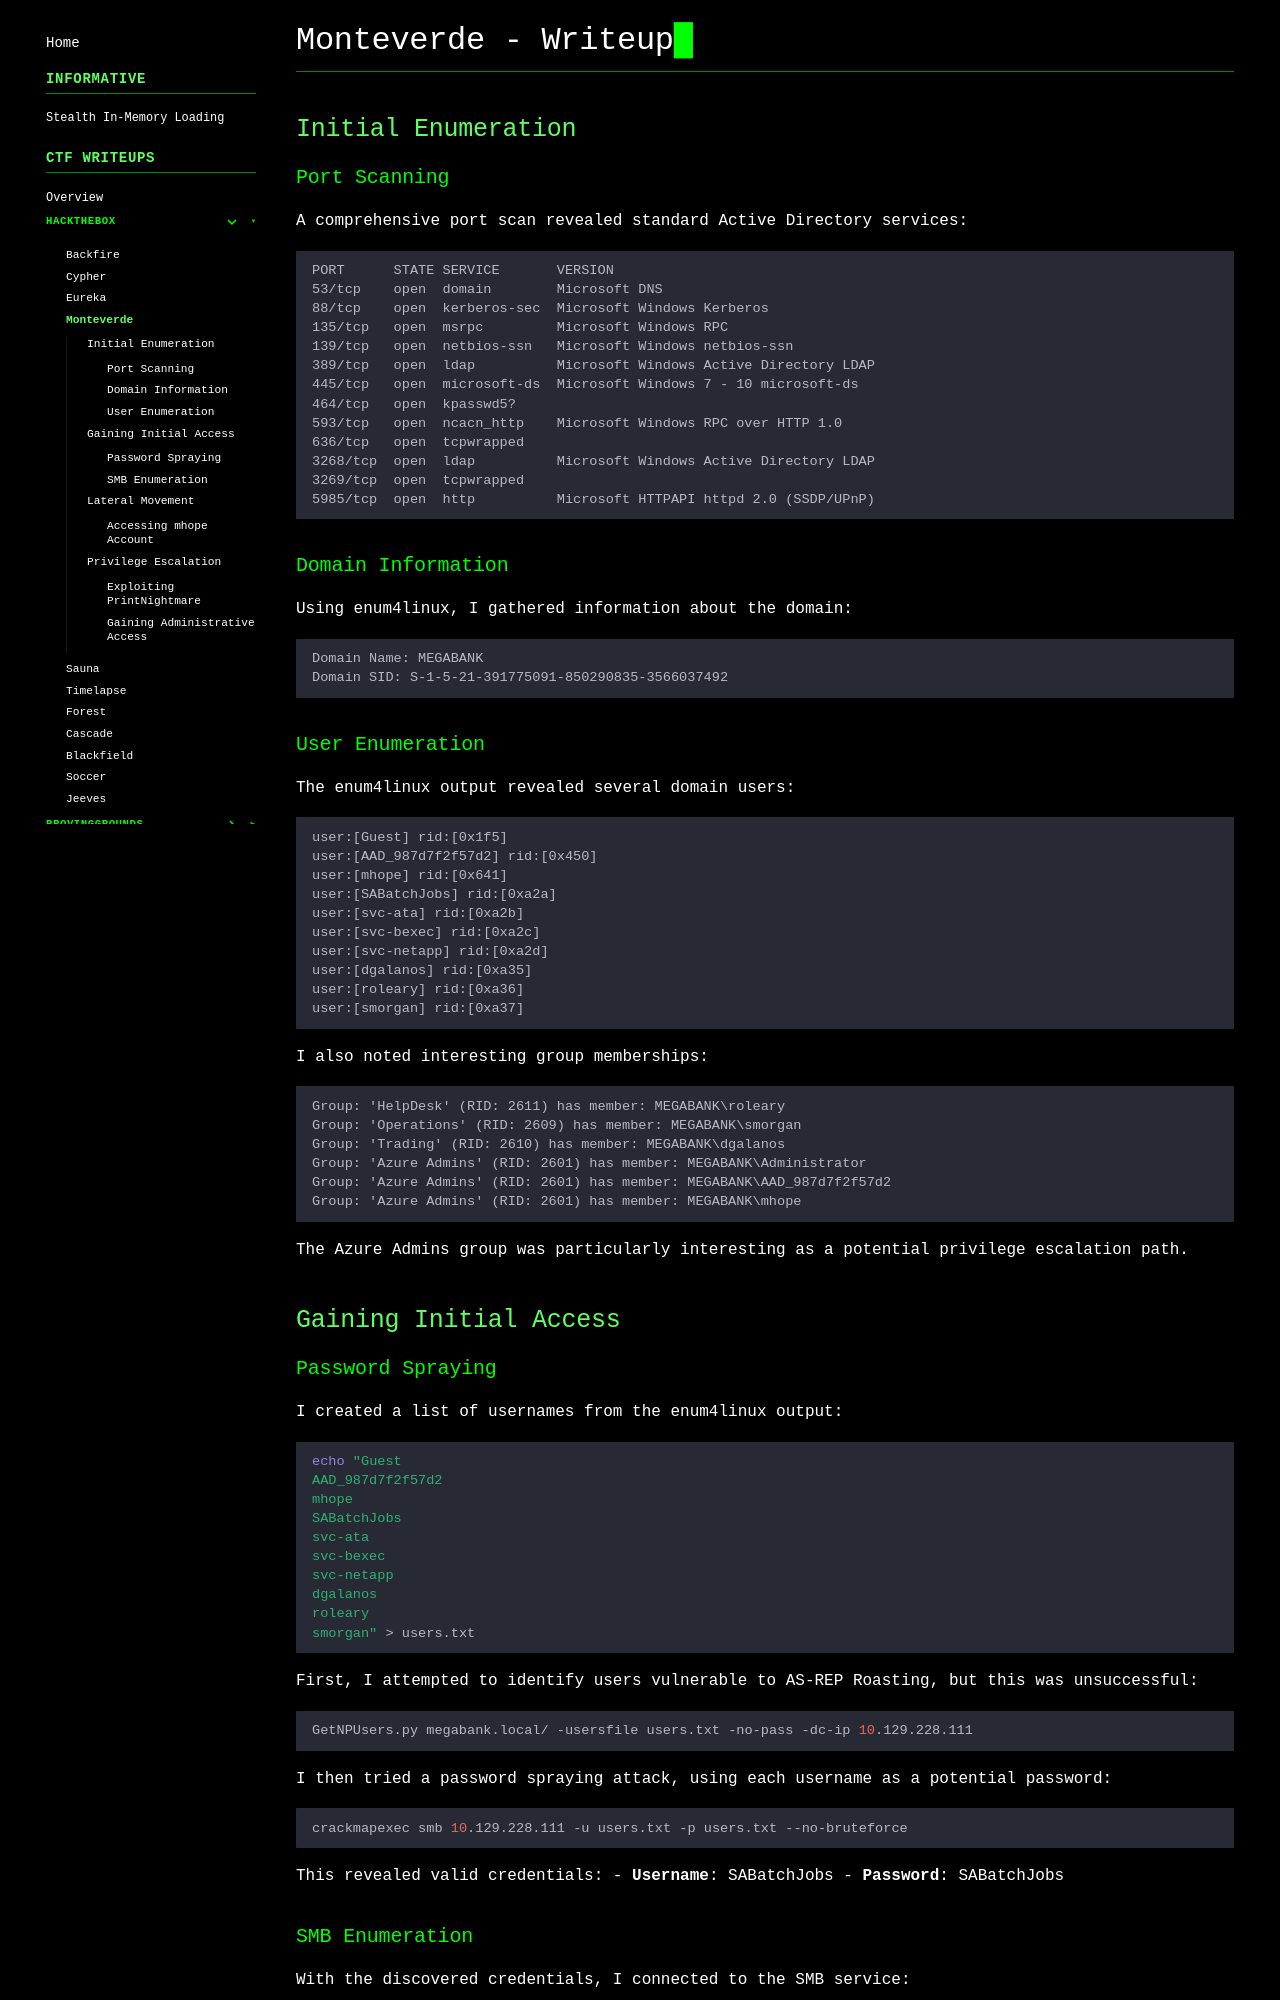

repository: gmrvh/blog · page: htb/monteverde/index.html · generator: mkdocs

# Monteverde - Writeup

## Initial Enumeration

### Port Scanning
A comprehensive port scan revealed standard Active Directory services:
```
PORT      STATE SERVICE       VERSION
53/tcp    open  domain        Microsoft DNS
88/tcp    open  kerberos-sec  Microsoft Windows Kerberos
135/tcp   open  msrpc         Microsoft Windows RPC
139/tcp   open  netbios-ssn   Microsoft Windows netbios-ssn
389/tcp   open  ldap          Microsoft Windows Active Directory LDAP
445/tcp   open  microsoft-ds  Microsoft Windows 7 - 10 microsoft-ds
464/tcp   open  kpasswd5?
593/tcp   open  ncacn_http    Microsoft Windows RPC over HTTP 1.0
636/tcp   open  tcpwrapped
3268/tcp  open  ldap          Microsoft Windows Active Directory LDAP
3269/tcp  open  tcpwrapped
5985/tcp  open  http          Microsoft HTTPAPI httpd 2.0 (SSDP/UPnP)
```

### Domain Information
Using enum4linux, I gathered information about the domain:
```
Domain Name: MEGABANK
Domain SID: S-1-5-21-391775091-850290835-3566037492
```

### User Enumeration
The enum4linux output revealed several domain users:
```
user:[Guest] rid:[0x1f5]
user:[AAD_987d7f2f57d2] rid:[0x450]
user:[mhope] rid:[0x641]
user:[SABatchJobs] rid:[0xa2a]
user:[svc-ata] rid:[0xa2b]
user:[svc-bexec] rid:[0xa2c]
user:[svc-netapp] rid:[0xa2d]
user:[dgalanos] rid:[0xa35]
user:[roleary] rid:[0xa36]
user:[smorgan] rid:[0xa37]
```

I also noted interesting group memberships:
```
Group: 'HelpDesk' (RID: 2611) has member: MEGABANK\roleary
Group: 'Operations' (RID: 2609) has member: MEGABANK\smorgan
Group: 'Trading' (RID: 2610) has member: MEGABANK\dgalanos
Group: 'Azure Admins' (RID: 2601) has member: MEGABANK\Administrator
Group: 'Azure Admins' (RID: 2601) has member: MEGABANK\AAD_987d7f2f57d2
Group: 'Azure Admins' (RID: 2601) has member: MEGABANK\mhope
```

The Azure Admins group was particularly interesting as a potential privilege escalation path.

## Gaining Initial Access
